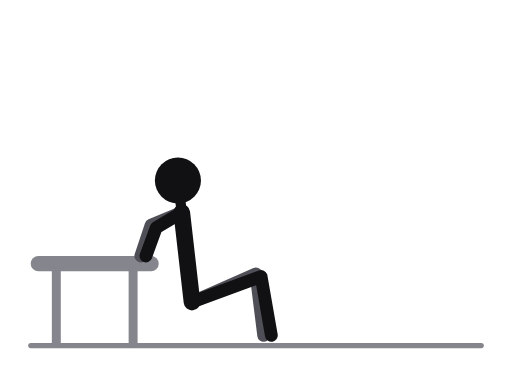
t = 0.00 s
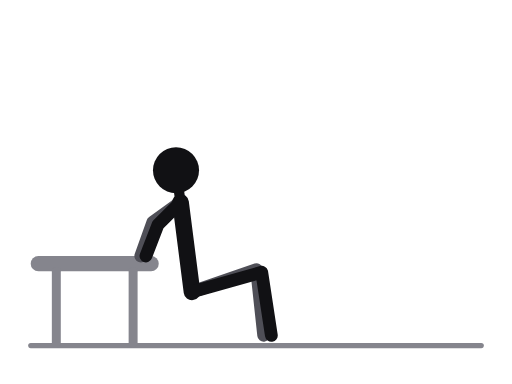
t = 0.31 s
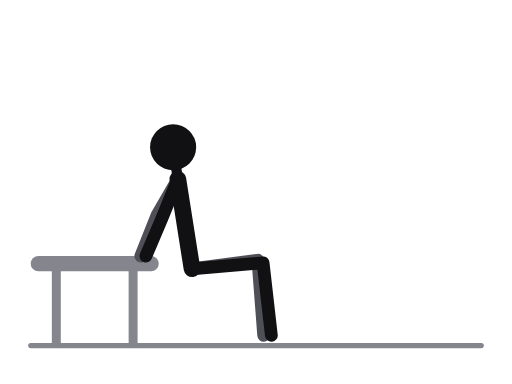
t = 0.69 s
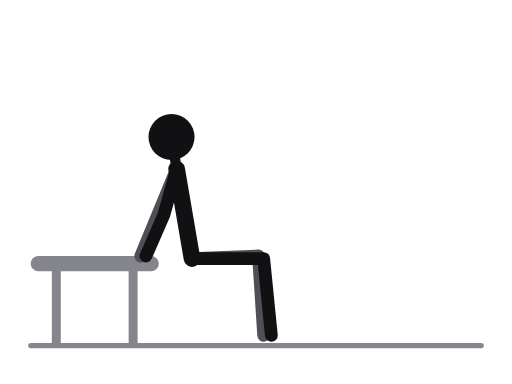
t = 1.00 s
t = 1.31 s: frame unchanged from t = 0.69 s, image omitted
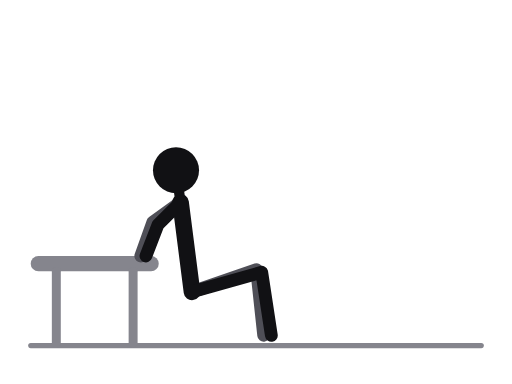
t = 1.69 s

The animated SVG that drew these frames (rendered in a browser with its animation timeline set to each time). Animation: 13 SMIL elements (animate=13); one cycle of 2.00 s, repeats indefinitely.

<svg xmlns="http://www.w3.org/2000/svg" viewBox="0 0 400 300" role="img" aria-label="Bench dips, feet close to body"><title>Bench dips, feet close to body</title><style>.ill-s-near{stroke:var(--ill-near,#111114)}.ill-f-near{fill:var(--ill-near,#111114)}.ill-s-far{stroke:var(--ill-far,#4F4F57)}.ill-f-far{fill:var(--ill-far,#4F4F57)}.ill-s-prop{stroke:var(--ill-prop,#85858D)}.ill-f-prop{fill:var(--ill-prop,#85858D)}.ill-s-floor{stroke:var(--ill-floor,#85858D)}.ill-f-floor{fill:var(--ill-floor,#85858D)}.ill-s-iron{stroke:var(--ill-iron,#77777F)}.ill-f-iron{fill:var(--ill-iron,#77777F)}.ill-s-ironin{stroke:var(--ill-ironin,#E6E6EA)}.ill-f-ironin{fill:var(--ill-ironin,#E6E6EA)}.ill-s-arrow{stroke:var(--ill-arrow,#008F45)}.ill-f-arrow{fill:var(--ill-arrow,#008F45)}@media (prefers-color-scheme:dark){svg{--ill-near:#F5F5F7;--ill-far:#BEBEC5;--ill-prop:#8E8E96;--ill-floor:#8E8E96;--ill-iron:#9E9EA6;--ill-ironin:#2A2A30;--ill-arrow:#3DFF8F;}}</style><g stroke-linecap="round" stroke-linejoin="round"><line class="ill-s-floor" x1="24" y1="270" x2="376" y2="270" stroke-width="4"/><line class="ill-s-prop" x1="30" y1="206" x2="118" y2="206" stroke-width="12"/><line class="ill-s-prop" x1="44" y1="212" x2="44" y2="268" stroke-width="7"/><line class="ill-s-prop" x1="104" y1="212" x2="104" y2="268" stroke-width="7"/><polyline class="ill-s-far" points="150,236 200,214 206,262" fill="none" stroke-width="10"><animate attributeName="points" values="150,236 200,214 206,262;150,231 200.3,211.9 206,262;150,219 201,207 206,262;150,207 201.7,202.1 206,262;150,202 202,200 206,262;150,207 201.7,202.1 206,262;150,219 201,207 206,262;150,231 200.3,211.9 206,262;150,236 200,214 206,262" keyTimes="0;0.125;0.25;0.375;0.5;0.625;0.75;0.875;1" dur="2.0s" repeatCount="indefinite"/></polyline><polyline class="ill-s-far" points="142,166 118,176 110,200" fill="none" stroke-width="10"><animate attributeName="points" values="142,166 118,176 110,200;141.4,161 118.9,174.5 110,200;140,149 121,171 110,200;138.6,137 123.1,167.5 110,200;138,132 124,166 110,200;138.6,137 123.1,167.5 110,200;140,149 121,171 110,200;141.4,161 118.9,174.5 110,200;142,166 118,176 110,200" keyTimes="0;0.125;0.25;0.375;0.5;0.625;0.75;0.875;1" dur="2.0s" repeatCount="indefinite"/></polyline><line class="ill-s-near" x1="142" y1="166" x2="150" y2="236" stroke-width="13"><animate attributeName="x1" values="142;141.4;140;138.6;138;138.6;140;141.4;142" keyTimes="0;0.125;0.25;0.375;0.5;0.625;0.75;0.875;1" dur="2.0s" repeatCount="indefinite"/><animate attributeName="y1" values="166;161;149;137;132;137;149;161;166" keyTimes="0;0.125;0.25;0.375;0.5;0.625;0.75;0.875;1" dur="2.0s" repeatCount="indefinite"/><animate attributeName="y2" values="236;231;219;207;202;207;219;231;236" keyTimes="0;0.125;0.25;0.375;0.5;0.625;0.75;0.875;1" dur="2.0s" repeatCount="indefinite"/></line><line class="ill-s-near" x1="142" y1="166" x2="139" y2="141" stroke-width="8"><animate attributeName="x1" values="142;141.4;140;138.6;138;138.6;140;141.4;142" keyTimes="0;0.125;0.25;0.375;0.5;0.625;0.75;0.875;1" dur="2.0s" repeatCount="indefinite"/><animate attributeName="y1" values="166;161;149;137;132;137;149;161;166" keyTimes="0;0.125;0.25;0.375;0.5;0.625;0.75;0.875;1" dur="2.0s" repeatCount="indefinite"/><animate attributeName="x2" values="139;138;136;135;134;135;136;138;139" keyTimes="0;0.125;0.25;0.375;0.5;0.625;0.75;0.875;1" dur="2.0s" repeatCount="indefinite"/><animate attributeName="y2" values="141;136;124;112;107;112;124;136;141" keyTimes="0;0.125;0.25;0.375;0.5;0.625;0.75;0.875;1" dur="2.0s" repeatCount="indefinite"/></line><polyline class="ill-s-near" points="150,236 204,216 212,262" fill="none" stroke-width="10"><animate attributeName="points" values="150,236 204,216 212,262;150,231 204.3,213.9 212,262;150,219 205,209 212,262;150,207 205.7,204.1 212,262;150,202 206,202 212,262;150,207 205.7,204.1 212,262;150,219 205,209 212,262;150,231 204.3,213.9 212,262;150,236 204,216 212,262" keyTimes="0;0.125;0.25;0.375;0.5;0.625;0.75;0.875;1" dur="2.0s" repeatCount="indefinite"/></polyline><polyline class="ill-s-near" points="142,166 122,178 114,200" fill="none" stroke-width="10"><animate attributeName="points" values="142,166 122,178 114,200;141.4,161 122.9,176.5 114,200;140,149 125,173 114,200;138.6,137 127.1,169.5 114,200;138,132 128,168 114,200;138.6,137 127.1,169.5 114,200;140,149 125,173 114,200;141.4,161 122.9,176.5 114,200;142,166 122,178 114,200" keyTimes="0;0.125;0.25;0.375;0.5;0.625;0.75;0.875;1" dur="2.0s" repeatCount="indefinite"/></polyline><circle class="ill-f-near" cx="139" cy="141" r="18"><animate attributeName="cx" values="139;138;136;135;134;135;136;138;139" keyTimes="0;0.125;0.25;0.375;0.5;0.625;0.75;0.875;1" dur="2.0s" repeatCount="indefinite"/><animate attributeName="cy" values="141;136;124;112;107;112;124;136;141" keyTimes="0;0.125;0.25;0.375;0.5;0.625;0.75;0.875;1" dur="2.0s" repeatCount="indefinite"/></circle></g></svg>
